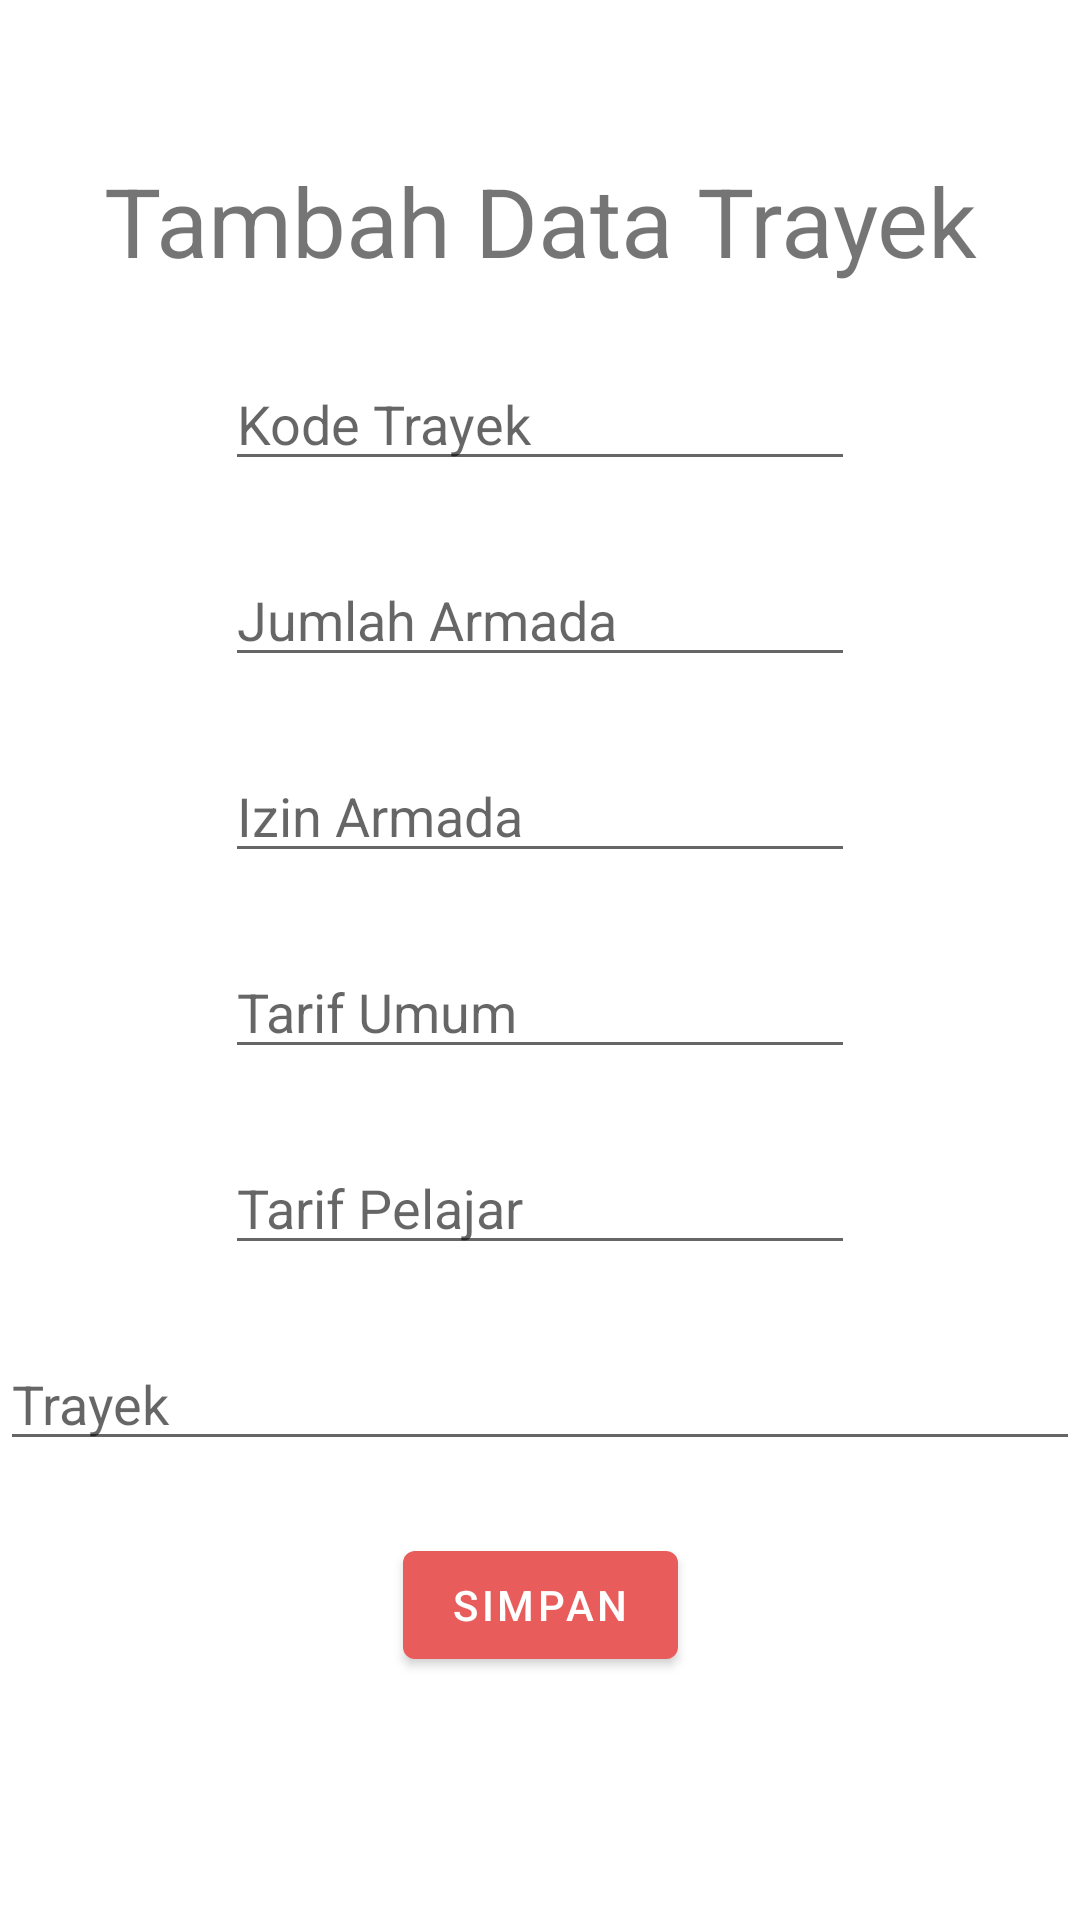

Layout XML and referenced resources for this Android screen:
<!-- AndroidManifest.xml: application theme Theme.TrackingApps -->
<!-- res/layout/fragment_second2.xml -->
<?xml version="1.0" encoding="utf-8"?>
<androidx.constraintlayout.widget.ConstraintLayout xmlns:android="http://schemas.android.com/apk/res/android"
    xmlns:app="http://schemas.android.com/apk/res-auto"
    xmlns:tools="http://schemas.android.com/tools"
    android:layout_width="match_parent"
    android:layout_height="match_parent"
    tools:context=".admin.AddTrackFragment">


    <EditText
        android:id="@+id/et_kode_trayek"
        android:layout_width="wrap_content"
        android:layout_height="wrap_content"
        android:layout_marginTop="24dp"
        android:ems="10"
        android:hint="Kode Trayek"
        android:inputType="textPersonName"
        app:layout_constraintEnd_toEndOf="parent"
        app:layout_constraintStart_toStartOf="parent"
        app:layout_constraintTop_toBottomOf="@+id/tv_title" />

    <EditText
        android:id="@+id/et_jumlah_armada"
        android:layout_width="wrap_content"
        android:layout_height="wrap_content"
        android:layout_marginTop="24dp"
        android:ems="10"
        android:hint="Jumlah Armada"
        android:inputType="number"
        app:layout_constraintEnd_toEndOf="@+id/et_kode_trayek"
        app:layout_constraintStart_toStartOf="@+id/et_kode_trayek"
        app:layout_constraintTop_toBottomOf="@+id/et_kode_trayek" />

    <EditText
        android:id="@+id/et_izin_armada"
        android:layout_width="wrap_content"
        android:layout_height="wrap_content"
        android:layout_marginTop="24dp"
        android:ems="10"
        android:hint="Izin Armada"
        android:inputType="number"
        app:layout_constraintEnd_toEndOf="@+id/et_jumlah_armada"
        app:layout_constraintStart_toStartOf="@+id/et_jumlah_armada"
        app:layout_constraintTop_toBottomOf="@+id/et_jumlah_armada" />

    <EditText
        android:id="@+id/et_tarif_umum"
        android:layout_width="wrap_content"
        android:layout_height="wrap_content"
        android:ems="10"
        android:layout_marginTop="24dp"
        android:hint="Tarif Umum"
        android:inputType="number"
        app:layout_constraintEnd_toEndOf="@+id/et_jumlah_armada"
        app:layout_constraintStart_toStartOf="@+id/et_jumlah_armada"
        app:layout_constraintTop_toBottomOf="@+id/et_izin_armada" />

    <EditText
        android:id="@+id/et_tarif_pelajar"
        android:layout_width="wrap_content"
        android:layout_height="wrap_content"
        android:ems="10"
        android:hint="Tarif Pelajar"
        android:inputType="number"
        android:layout_marginTop="24dp"
        app:layout_constraintEnd_toEndOf="@+id/et_jumlah_armada"
        app:layout_constraintHorizontal_bias="0.0"
        app:layout_constraintStart_toStartOf="@+id/et_jumlah_armada"
        app:layout_constraintTop_toBottomOf="@+id/et_tarif_umum" />

    <com.google.android.material.textfield.TextInputEditText
        android:id="@+id/et_trayek"
        android:layout_width="match_parent"
        android:layout_height="wrap_content"
        android:layout_marginTop="24dp"
        android:hint="Trayek"
        app:layout_constraintEnd_toEndOf="@+id/et_tarif_pelajar"
        app:layout_constraintHorizontal_bias="0.318"
        app:layout_constraintStart_toStartOf="@+id/et_tarif_pelajar"
        app:layout_constraintTop_toBottomOf="@+id/et_tarif_pelajar" />

    <TextView
        android:id="@+id/tv_title"
        android:layout_width="wrap_content"
        android:layout_height="wrap_content"
        android:layout_marginTop="52dp"
        android:text="Tambah Data Trayek"
        android:textSize="32sp"
        app:layout_constraintEnd_toEndOf="parent"
        app:layout_constraintStart_toStartOf="parent"
        app:layout_constraintTop_toTopOf="parent" />

    <Button
        android:id="@+id/bt_save"
        android:layout_width="wrap_content"
        android:layout_height="wrap_content"
        android:text="SIMPAN"
        android:layout_marginTop="24dp"
        app:layout_constraintEnd_toEndOf="parent"
        app:layout_constraintStart_toStartOf="parent"
        app:layout_constraintTop_toBottomOf="@+id/et_trayek" />
</androidx.constraintlayout.widget.ConstraintLayout>
<!-- resources referenced by this layout -->
<resources>
  <style name="Theme.TrackingApps" parent="Theme.MaterialComponents.DayNight.DarkActionBar">
          
          <item name="colorPrimary">@color/primary_red</item>
          <item name="colorPrimaryVariant">@color/purple_700</item>
          <item name="colorOnPrimary">@color/white</item>
          
          <item name="colorSecondary">@color/teal_200</item>
          <item name="colorSecondaryVariant">@color/teal_700</item>
          <item name="colorOnSecondary">@color/black</item>
          
          <item name="android:statusBarColor">?attr/colorPrimaryVariant</item>
          
      </style>
  <color name="primary_red">#E95C5C</color>
  <color name="purple_700">#FF3700B3</color>
  <color name="white">#FFFFFFFF</color>
  <color name="teal_200">#FF03DAC5</color>
  <color name="teal_700">#FF018786</color>
  <color name="black">#FF000000</color>
</resources>
